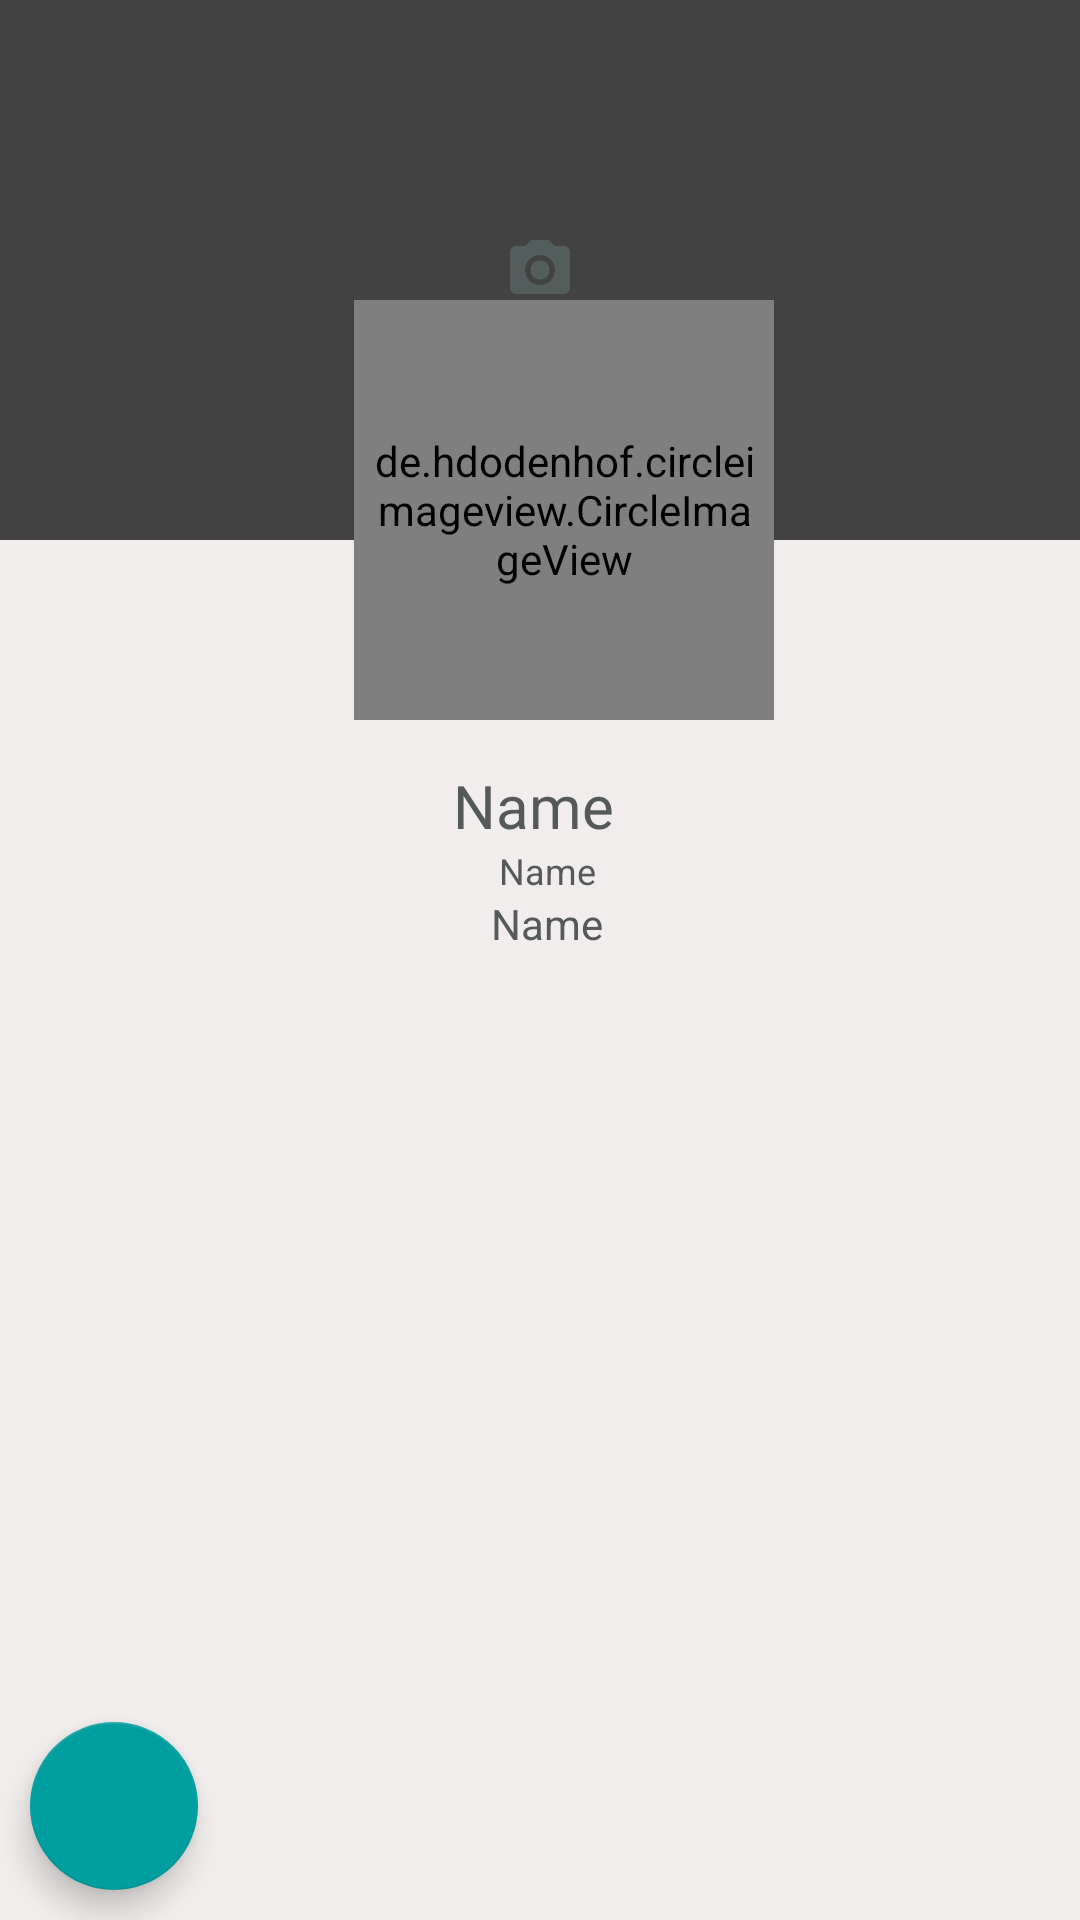

This screen was rendered from an Android layout file. Write that file and the resources it references.
<!-- AndroidManifest.xml: application theme AppTheme -->
<!-- res/layout/fragment_profile.xml -->
<?xml version="1.0" encoding="utf-8"?>

<RelativeLayout xmlns:android="http://schemas.android.com/apk/res/android"
    xmlns:tools="http://schemas.android.com/tools"
    android:layout_width="match_parent"
    android:layout_height="match_parent"
    android:background="#F1EDED">

    <ScrollView
        android:layout_width="match_parent"
        android:layout_height="wrap_content">




  <RelativeLayout
      android:layout_width="match_parent"
      android:layout_height="wrap_content">


      <ImageView
          android:id="@+id/coverIv"
          android:src="@drawable/ic_camera_default_24dp"
          android:scaleType="center"
          android:layout_width="match_parent"
          android:layout_height="180dp"
          android:background="@color/cardview_dark_background">
          
          
          
          

          
          
      </ImageView>

      <LinearLayout
          android:id="@+id/hi"
          android:layout_width="match_parent"
          android:layout_height="150dp"
          android:orientation="horizontal"
          android:layout_marginTop="100dp"
          android:elevation="5dp">


          <de.hdodenhof.circleimageview.CircleImageView
              android:id="@+id/avatarIv"
              android:layout_marginStart="118dp"
              android:layout_marginLeft="118dp"
              android:layout_marginEnd="8dp"
              android:layout_marginRight="8dp"


              android:textAlignment="center"

              android:padding="4dp"
              android:src="@drawable/ic_action_photoo"
              android:layout_width="140dp"
              android:layout_height="140dp" />




      </LinearLayout>

      <LinearLayout
          android:layout_width="match_parent"
          android:id="@+id/linearLayout"
          android:elevation="10dp"
          android:layout_below="@+id/hi"
          android:layout_height="wrap_content"
          android:orientation="vertical"

          >

          <TextView
              android:id="@+id/nameTv"
              android:layout_width="match_parent"
              android:layout_height="wrap_content"
              android:text="Name"
              android:textColor="@color/colorPrimaryDark"
              android:layout_marginStart="-5dp"
              android:layout_marginTop="5dp"
              android:textSize="20dp"
              android:layout_marginLeft="5dp"
              android:textAlignment="center"
             />

          <TextView
              android:id="@+id/emailTv"
              android:layout_width="match_parent"
              android:layout_height="wrap_content"
              android:text="Name"
              android:textSize="12dp"
              android:textAlignment="center"
              android:layout_marginStart="5dp"
              android:layout_marginLeft="5dp"
              android:textColor="@color/colorPrimaryDark"/>


          <TextView
              android:id="@+id/phoneTv"
              android:layout_width="match_parent"
              android:layout_height="wrap_content"
              android:text="Name"
              android:textAlignment="center"
              android:layout_marginStart="5dp"
              android:layout_marginLeft="5dp"
              android:textColor="@color/colorPrimaryDark"/>

      </LinearLayout>

      <androidx.recyclerview.widget.RecyclerView
          android:layout_width="match_parent"
          android:id="@+id/recyclerview_posts"
          android:layout_below="@id/linearLayout"
          android:layout_height="match_parent"/>

  </RelativeLayout>
    </ScrollView>
    <com.google.android.material.floatingactionbutton.FloatingActionButton
        android:layout_width="wrap_content"
        android:layout_height="wrap_content"
        android:layout_alignParentBottom="true"
        android:layout_margin="10dp"
        android:id="@+id/fabb"
        android:src="@drawable/ic_edit_24dp"
       />

</RelativeLayout>
<!-- resources referenced by this layout -->
<resources>
  <color name="colorPrimaryDark">#555959</color>
  <!-- drawable ic_action_photoo (drawable-anydpi) -->
  <vector xmlns:android="http://schemas.android.com/apk/res/android"
      android:width="24dp"
      android:height="24dp"
      android:viewportWidth="40.8"
      android:viewportHeight="40.8"
      android:tint="#9A2A302F">
    <group android:translateX="8.4"
        android:translateY="8.4">
        <path
            android:fillColor="#FF000000"
            android:pathData="M3,4L3,1h2v3h3v2L5,6v3L3,9L3,6L0,6L0,4h3zM6,10L6,7h3L9,4h7l1.83,2L21,6c1.1,0 2,0.9 2,2v12c0,1.1 -0.9,2 -2,2L5,22c-1.1,0 -2,-0.9 -2,-2L3,10h3zM13,19c2.76,0 5,-2.24 5,-5s-2.24,-5 -5,-5 -5,2.24 -5,5 2.24,5 5,5zM9.8,14c0,1.77 1.43,3.2 3.2,3.2s3.2,-1.43 3.2,-3.2 -1.43,-3.2 -3.2,-3.2 -3.2,1.43 -3.2,3.2z"/>
    </group>
  </vector>
  <!-- drawable ic_camera_default_24dp (drawable) -->
  <vector android:height="24dp" android:tint="#525D5C"
      android:viewportHeight="24.0" android:viewportWidth="24.0"
      android:width="24dp" xmlns:android="http://schemas.android.com/apk/res/android">
      <path android:fillColor="#FF000000" android:pathData="M12,12m-3.2,0a3.2,3.2 0,1 1,6.4 0a3.2,3.2 0,1 1,-6.4 0"/>
      <path android:fillColor="#FF000000" android:pathData="M9,2L7.17,4L4,4c-1.1,0 -2,0.9 -2,2v12c0,1.1 0.9,2 2,2h16c1.1,0 2,-0.9 2,-2L22,6c0,-1.1 -0.9,-2 -2,-2h-3.17L15,2L9,2zM12,17c-2.76,0 -5,-2.24 -5,-5s2.24,-5 5,-5 5,2.24 5,5 -2.24,5 -5,5z"/>
  </vector>
  <style name="AppTheme" parent="Theme.AppCompat.Light.DarkActionBar">
          
          <item name="colorPrimary">@color/colorPrimary</item>
          <item name="colorPrimaryDark">@color/colorPrimaryDark</item>
          <item name="colorAccent">@color/colorAccent</item>
      </style>
  <color name="colorPrimary">#00bfbf</color>
  <color name="colorAccent">#009e9e</color>
</resources>
